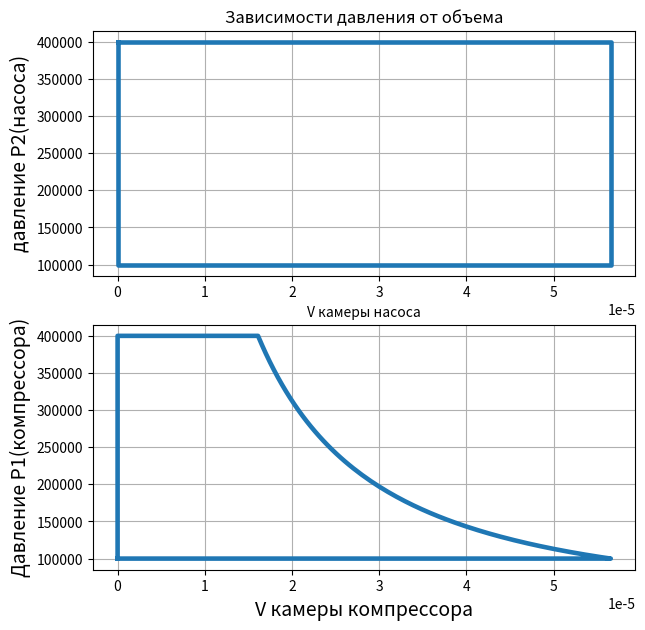

Generate this figure with matplotlib:
import math
import matplotlib.pyplot as plt



def obem(pfi):
	v = omega * (Sh/2) * math.sin(pfi)
	dV = A*dt*v
	return dV

def dM_delta_const(isPump):
	if isPump:
		return p2 - p1
	else:
		return p1 - p2

# зазор со стороны компрессорной полости
delta_1 = 50*10**(-6)
# зазор со стороны насосной полости
delta_2 = 70*10**(-6)
delta_1_in_3 = delta_1**3
delta_2_in_3 = delta_2**3
pn_nasosa = 0.4 * 10**6
pvs_nasosa = 100000
pn_kompressora = 0.4 * 10**6
pvs_kompressora = 100000
dpn_kompressora = 0
dpvs_kompressora = 0
dpn_nasosa = 0
dpvs_nasosa = 0

rho = 1000
muw =  8.90*10**(-4)

n = 1000
T = (1/n*60)
omega = math.pi*n/30

k = 1.4
a = 0

Sh = 0.045
dc = 0.04

l1 = Sh
l2 = Sh
lp = Sh
l1_0 = Sh
l2_0 = Sh
lyambda = 0.25

# площади полости
A = math.pi * dc * dc / 4
full_pfi = 360
number_of_iterations = 360
dpfi = full_pfi / number_of_iterations
dt = T / number_of_iterations

# рабочий объем полости
Vh = A*Sh
Vm = Vh*0.05
V0 = Vh + Vm
Vnasosa_i = 0
Vkompressora_i = 0
dM1 = 0
dM2 = 0
M1 = 0
M2 = 0

dM10 = 0
dM20 = 0
M10 = 0
M20 = 0


davlenie_nasosa = []
davlenie_kompressora = []
obem_nasosa = []
obem_kompressora = []
for i in range(number_of_iterations + 1):
        # текущий угол поворота вала
	pfi_i = i*dpfi
	# угол поворота в радианах
	pfi_i_kompressora = (pfi_i)*math.pi/180
	pfi_i_nasosa = (pfi_i + 180)*math.pi/180
	# нагнетание жидкости в насосе, всасывание газа в компрессоре
	if 0 <= pfi_i < 180:
		pump = True
		# процесс нагнетания жидкости
		p2 = pn_nasosa + dpn_nasosa
		davlenie_nasosa.append(p2)
		# процесс всасывания газа
		p1 = pvs_kompressora + dpvs_kompressora
		davlenie_kompressora.append(p1)
		# комп секция
		l1 = l1_0 + (Sh/2)*((1-math.cos(pfi_i_kompressora)) + (lyambda/4) * (1-math.cos(2*pfi_i_kompressora)))
		# насосная секция 
		l2 = l2_0 + (Sh/2)*((1-math.cos(pfi_i_nasosa)) + (lyambda/4) * (1-math.cos(2*pfi_i_nasosa)))
		# давление в щели
		p3 = (((delta_1_in_3/l1)*p1) + ((delta_2_in_3/l2)*p2))/((delta_1_in_3/l1)+(delta_2_in_3/l2))
		# масса жидкости из насоса в компрессор при ступенчатой щели
		dM2 = rho * ((math.pi * dc * delta_2_in_3)/(12*muw*omega))*((p2 - p3)/l2)*dpfi
		M2 += dM2

		dM20 = dM_delta_const(pump)
		M20 += dM20

	# всасывание жидкости в насосе, нагнетание или сжатие газа в компрессоре
	else:
		pump = False
		# давление в насосе
		p2 = pvs_nasosa + dpn_nasosa
		davlenie_nasosa.append(p2)
		# давление в компрессоре
		V1 = (Vh/2)*((1-math.cos(pfi_i_kompressora)) + (lyambda/4)*(1-math.cos(2*pfi_i_kompressora))) + Vm
		p1 = pvs_kompressora * ((V0/V1)**k)
		# если происходит нагнетание
		if p1 >= pn_kompressora:	
			p1 = pn_kompressora + dpn_kompressora
		davlenie_kompressora.append(p1)	
		# комп секция
		l1 = l1_0 + (Sh/2)*((1-math.cos(pfi_i_kompressora)) + (lyambda/4) * (1-math.cos(2*pfi_i_kompressora)))
		# насосная секция 
		l2 = l2_0 + (Sh/2)*((1-math.cos(pfi_i_nasosa)) + (lyambda/4) * (1-math.cos(2*pfi_i_nasosa)))
		p3 = (((delta_1_in_3/l1)*p1) + ((delta_2_in_3/l2)*p2))/((delta_1_in_3/l1)+(delta_2_in_3/l2))
		# масса жидкости из компрессора в насос
		dM1 = rho * ((math.pi * dc * delta_1_in_3)/(12*muw*omega))*((p1 - p3)/l1)*dpfi
		M1 += dM1
		dM10 = dM_delta_const(pump)
		M10 += dM10
	Vnasosa_i += obem(pfi_i_nasosa)
	Vkompressora_i += obem(pfi_i_kompressora)
	obem_nasosa.append(Vnasosa_i)
	obem_kompressora.append(Vkompressora_i)

f1 = M20/M10
f2 = M2/M1
f3 = f2/f1

#print("M20 = ", M20, "M10 = ", M10)
print("f1 = M20/M10 =", f1)
print("M2 = ", str(M2)+",", "M1 = ", M1)
print("f2 = M2/M1 = ", f2)

print("f3 = f2/f1 = ", f3)



davlenie_nasosa.append(pn_nasosa)
davlenie_kompressora.append(pvs_kompressora)
obem_nasosa.append(obem_nasosa[-1])
obem_kompressora.append(obem_kompressora[0])
y1 = davlenie_nasosa
y2 = davlenie_kompressora
x1 = [abs(i) for i in obem_nasosa]
x2= obem_kompressora



plt.figure(figsize=(7, 7))
plt.subplot(2, 1, 1)
plt.plot(x1, y1, linewidth=3.3)               # построение графика
plt.title("Зависимости давления от объема") # заголовок
plt.xlabel("V камеры насоса")
plt.ylabel("давление P2(насоса)", fontsize=14) # ось ординат
plt.grid(True)                # включение отображение сетки
plt.subplot(2, 1, 2)
plt.plot(x2, y2, linewidth=3.3)               # построение графика
plt.xlabel("V камеры компрессора", fontsize=14)  # ось абсцисс
plt.ylabel("Давление P1(компрессора)", fontsize=14) # ось ординат
plt.grid(True)
plt.show()


